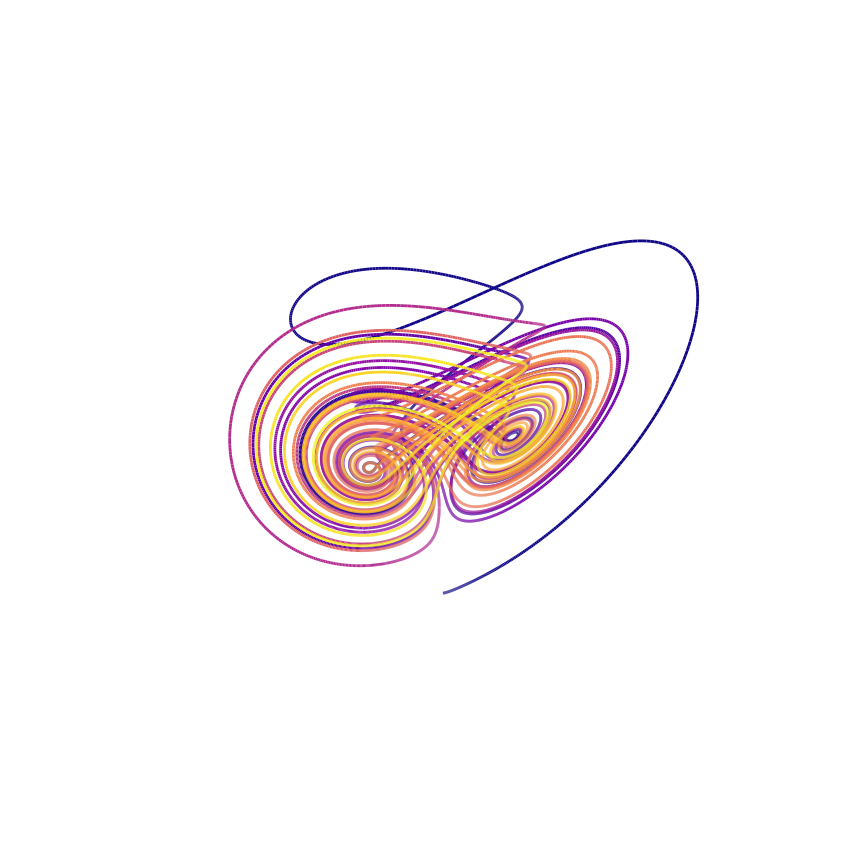

Source code (Python):
import numpy as np
import matplotlib.pyplot as plt
import matplotlib.collections as mcoll
import matplotlib.path as mpath
import mpl_toolkits.mplot3d.art3d as mpl3d

fig = plt.figure(figsize=(16, 9), edgecolor='w')
plt.rcParams['axes.grid'] = True
plt.rcParams['font.size'] = 20


def rk4(h, t, q0, p0, dq, dp):
    
    k1 = h*dq(t, q0, p0)
    l1 = h*dp(t, q0, p0)

    k2 = h*dq(t+0.5*h, q0+0.5*k1, p0+0.5*l1)
    l2 = h*dp(t+0.5*h, q0+0.5*k1, p0+0.5*l1)

    k3 = h*dq(t+0.5*h, q0+0.5*k2, p0+0.5*l2)
    l3 = h*dp(t+0.5*h, q0+0.5*k2, p0+0.5*l2)

    k4 = h*dq(t+h, q0+k3, p0+l3)
    l4 = h*dp(t+h, q0+k3, p0+l3)

    q1 = q0 + (k1 + 2*k2 + 2*k3 + k4)/6.0
    p1 = p0 + (l1 + 2*l2 + 2*l3 + l4)/6.0

    return [q1, p1]

def rk4_3(h, t, x0, y0, z0, dx, dy, dz):
    
    k1 = h*dx(t, x0, y0, z0)
    l1 = h*dy(t, x0, y0, z0)
    m1 = h*dz(t, x0, y0, z0)

    k2 = h*dx(t+0.5*h, x0+0.5*k1, y0+0.5*l1, z0+0.5*m1)
    l2 = h*dy(t+0.5*h, x0+0.5*k1, y0+0.5*l1, z0+0.5*m1)
    m2 = h*dz(t+0.5*h, x0+0.5*k1, y0+0.5*l1, z0+0.5*m1)

    k3 = h*dx(t+0.5*h, x0+0.5*k2, y0+0.5*l2, z0+0.5*m2)
    l3 = h*dy(t+0.5*h, x0+0.5*k2, y0+0.5*l2, z0+0.5*m2)
    m3 = h*dz(t+0.5*h, x0+0.5*k2, y0+0.5*l2, z0+0.5*m2)

    k4 = h*dx(t+h, x0+k3, y0+l3, z0+m3)
    l4 = h*dy(t+h, x0+k3, y0+l3, z0+m3)
    m4 = h*dz(t+h, x0+k3, y0+l3, z0+m3)

    x1 = x0 + (k1 + 2*k2 + 2*k3 + k4)/6.0
    y1 = y0 + (l1 + 2*l2 + 2*l3 + l4)/6.0
    z1 = z0 + (m1 + 2*m2 + 2*m3 + m4)/6.0

    return [x1, y1, z1]

def euler(h, t, q0, p0, dq, dp):
    
    k1 = h*dq(t, q0, p0)
    l1 = h*dp(t, q0, p0)

    q1 = q0 + k1
    p1 = p0 + l1

    return [q1, p1]


def ham_calculate(method, steps, h, t0, q0, p0, dq, dp):
    
    q = [q0]
    p = [p0]

    t = t0

    for _ in range(steps):
        tmp = method(h, t, q[-1], p[-1], dq, dp)
        q.append(tmp[0])
        p.append(tmp[1])
        t += h

    return q, p

def ham3_calculate(method, steps, h, t0, x0, y0, z0, dx, dy, dz):
    
    x = [x0]
    y = [y0]
    z = [z0]

    t = t0

    for _ in range(steps):
        tmp = method(h, t, x[-1], y[-1], z[-1], dx, dy, dz)
        x.append(tmp[0])
        y.append(tmp[1])
        z.append(tmp[2])
        t += h

    return x, y, z

def lag_calculate(method, steps, h, t0, q0, p0, ddq):
    
    q = [q0]
    p = [p0]

    t = t0

    for _ in range(steps):
        tmp = method(h, t, q[-1], p[-1], ddq)
        q.append(tmp[0])
        p.append(tmp[1])
        t += h

    return q, p


def leapfrog(h, t, q0, p0, ddq):
    p12 = p0 + ddq(t, q0)*h*0.5
    q1 = q0 + p12*h
    p1 = p12 + ddq(t, q1)*h*0.5
    return [q1, p1]

def main():
    
    def dq(t, q, p): return p
    def dp(t, q, p): return -np.sin(q)
    def ddq(t, q): return -np.sin(q)

    e_plot = ham_calculate(euler, 10, 0.01, 0, 1.0, 1.0, dq, dp)
    rk4_plot = ham_calculate(rk4, 1000, 0.7, 0, 0.0, 1.0, dq, dp)
    lf_plot = lag_calculate(leapfrog, 1000, 0.7, 0, 0.0, 1.0, ddq)

    ax1 = fig.add_subplot(121)
    ax2 = fig.add_subplot(122)
    
    lc1 = colorline(lf_plot[0], lf_plot[1])
    ax1.add_collection(lc1)
    ax1.set_title("Leapfrog")
    ax1.set_xlabel("Paikka")
    ax1.set_ylabel("Liikemäärä")
    ax1.set_xlim(-1.5, 1.5)
    ax1.set_ylim(-1.5, 1.5)
    ax1.set_xticklabels([])
    ax1.set_yticklabels([])

    lc2 = colorline(rk4_plot[0], rk4_plot[1])
    ax2.add_collection(lc2)
    ax2.set_title("Runge-Kutta")
    ax2.set_xlabel("Paikka")
    ax2.set_ylabel("Liikemäärä")
    ax2.set_xlim(-1.5, 1.5)
    ax2.set_ylim(-1.5, 1.5)
    ax2.set_xticklabels([])
    ax2.set_yticklabels([])

def scroll_attractor():
    def dx(t, x, y, z): return 40*(y-x)
    def dy(t, x, y, z): return (28-40)*x - x*z + 28*y
    def dz(t, x, y, z): return x*y-3*z
    # -0.1, 0.5, -0.6
    scroll_plot = ham3_calculate(rk4_3, 40000, 0.001, 0, -0.1, 0.5, -0.6, dx, dy, dz)

    lc = colorline3(scroll_plot[0], scroll_plot[1], scroll_plot[2])
    ax = fig.add_subplot(111, projection="3d")
    ax.add_collection(lc)
    ax.set_xlim(-40, 40)
    ax.set_ylim(-30, 30)
    ax.set_zlim(0, 40)
    ax.set_xticklabels([])
    ax.set_yticklabels([])
    ax.set_zticklabels([])
    ax._axis3don = False

def colorline(x, y, cm=plt.get_cmap('plasma'), norm=plt.Normalize(0.0, 1.0), linewidth=2):
    w = np.linspace(0.0, 1.0, len(x))

    if not hasattr(w, "__iter__"):
        w = np.array([w])

    w = np.asarray(w)

    segments = make_segments(x, y)
    lc = mcoll.LineCollection(segments, array=w, cmap=cm, norm=norm, linewidth=linewidth)

    return lc

def colorline3(x, y, z, cm=plt.get_cmap('plasma'), norm=plt.Normalize(0.0, 1.0), linewidth=2):
    w = np.linspace(0.0, 1.0, len(x))

    if not hasattr(w, "__iter__"):
        w = np.array([w])

    w = np.asarray(w)

    segments = make_segments3(x, y, z)
    lc = mpl3d.Line3DCollection(segments, array=w, cmap=cm, norm=norm, linewidth=linewidth)

    return lc

def make_segments(x, y):
    points = np.array([x, y]).T.reshape(-1, 1, 2)
    segments = np.concatenate([points[:-1], points[1:]], axis=1)
    return segments

def make_segments3(x, y, z):
    points = np.array([x, y, z]).T.reshape(-1, 1, 3)
    segments = np.concatenate([points[:-1], points[1:]], axis=1)
    return segments

if __name__ == "__main__":
    
    #main()
    scroll_attractor()
    fig.tight_layout()
    plt.show()
